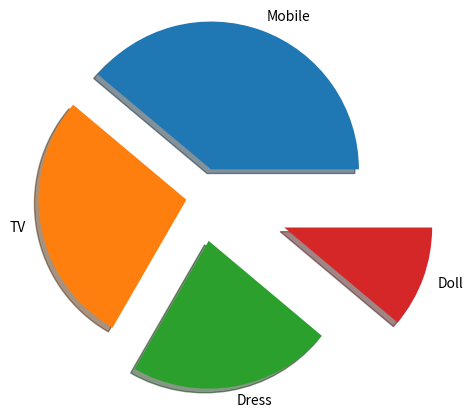

Here is the Python script that generated this plot:
import matplotlib.pyplot as plt
import numpy as np

y=np.array([35,25,20,10])
datas=["Mobile","TV","Dress","Doll"]
mexplode=[0.2,0.1,0.3,0.6]

plt.pie(y, labels=datas,explode=mexplode , shadow=True)
plt.show()